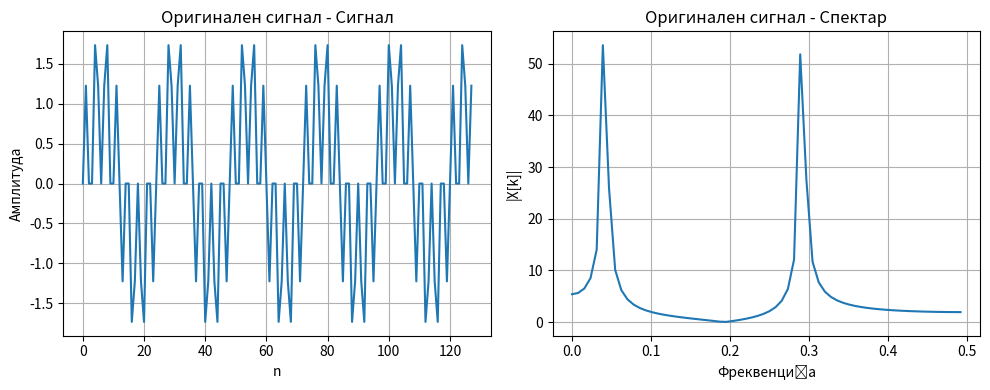
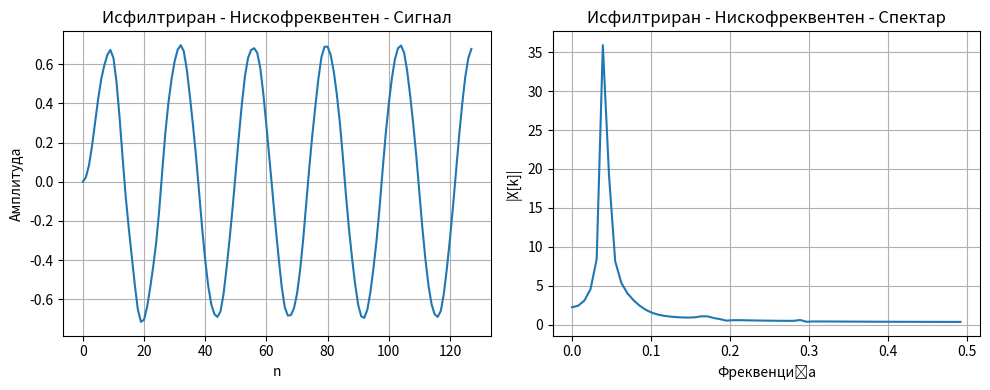
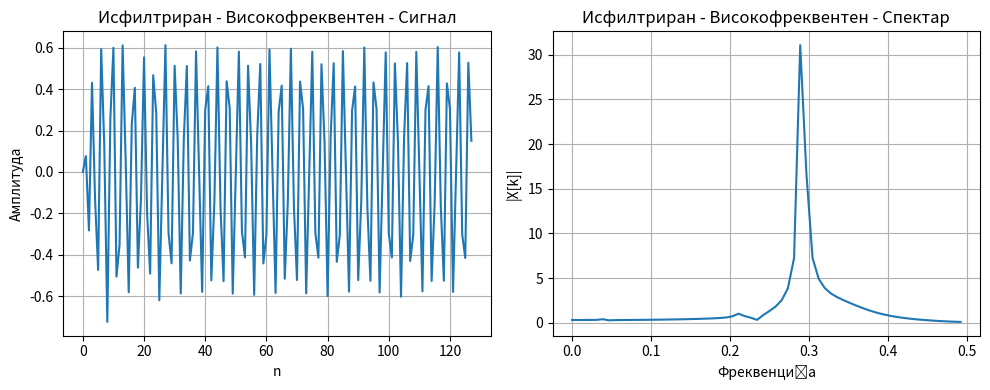

Write the Python code that produced these figures, in order.
import numpy as np
import matplotlib.pyplot as plt
from scipy.signal import ellip, lfilter

# Генерирање на сигнал x[n] = sin(nπ/12) + sin(7nπ/12)
n = np.arange(128)
x = np.sin(n * np.pi / 12) + np.sin(7 * n * np.pi / 12)

# Параметри за филтерот
rp = 5       # бранување во пропусен опсег (dB)
rs = 50      # слабеење во непропусен опсег (dB)
Wn = 0.4     # гранична фреквенција (0 < Wn < 1)
N = 10       # ред на филтерот

# Нискофреквентен елиптичен филтер
b_low, a_low = ellip(N, rp, rs, Wn, btype='low', analog=False)
y_low = lfilter(b_low, a_low, x)

# Високофреквентен елиптичен филтер
b_high, a_high = ellip(N, rp, rs, Wn, btype='high', analog=False)
y_high = lfilter(b_high, a_high, x)

# Функција за приказ на сигнал и спектар
def plot_signal_and_spectrum(signal, title):
    plt.figure(figsize=(10, 4))

    # Временски домен
    plt.subplot(1, 2, 1)
    plt.plot(signal)
    plt.title(f'{title} - Сигнал')
    plt.xlabel('n')
    plt.ylabel('Амплитуда')
    plt.grid(True)

    # Фреквентен домен
    plt.subplot(1, 2, 2)
    spectrum = np.abs(np.fft.fft(signal))
    freqs = np.fft.fftfreq(len(signal), d=1)
    plt.plot(freqs[:len(freqs)//2], spectrum[:len(spectrum)//2])
    plt.title(f'{title} - Спектар')
    plt.xlabel('Фреквенција')
    plt.ylabel('|X[k]|')
    plt.grid(True)

    plt.tight_layout()
    plt.show()

# Приказ
plot_signal_and_spectrum(x, "Оригинален сигнал")
plot_signal_and_spectrum(y_low, "Исфилтриран - Нискофреквентен")
plot_signal_and_spectrum(y_high, "Исфилтриран - Високофреквентен")